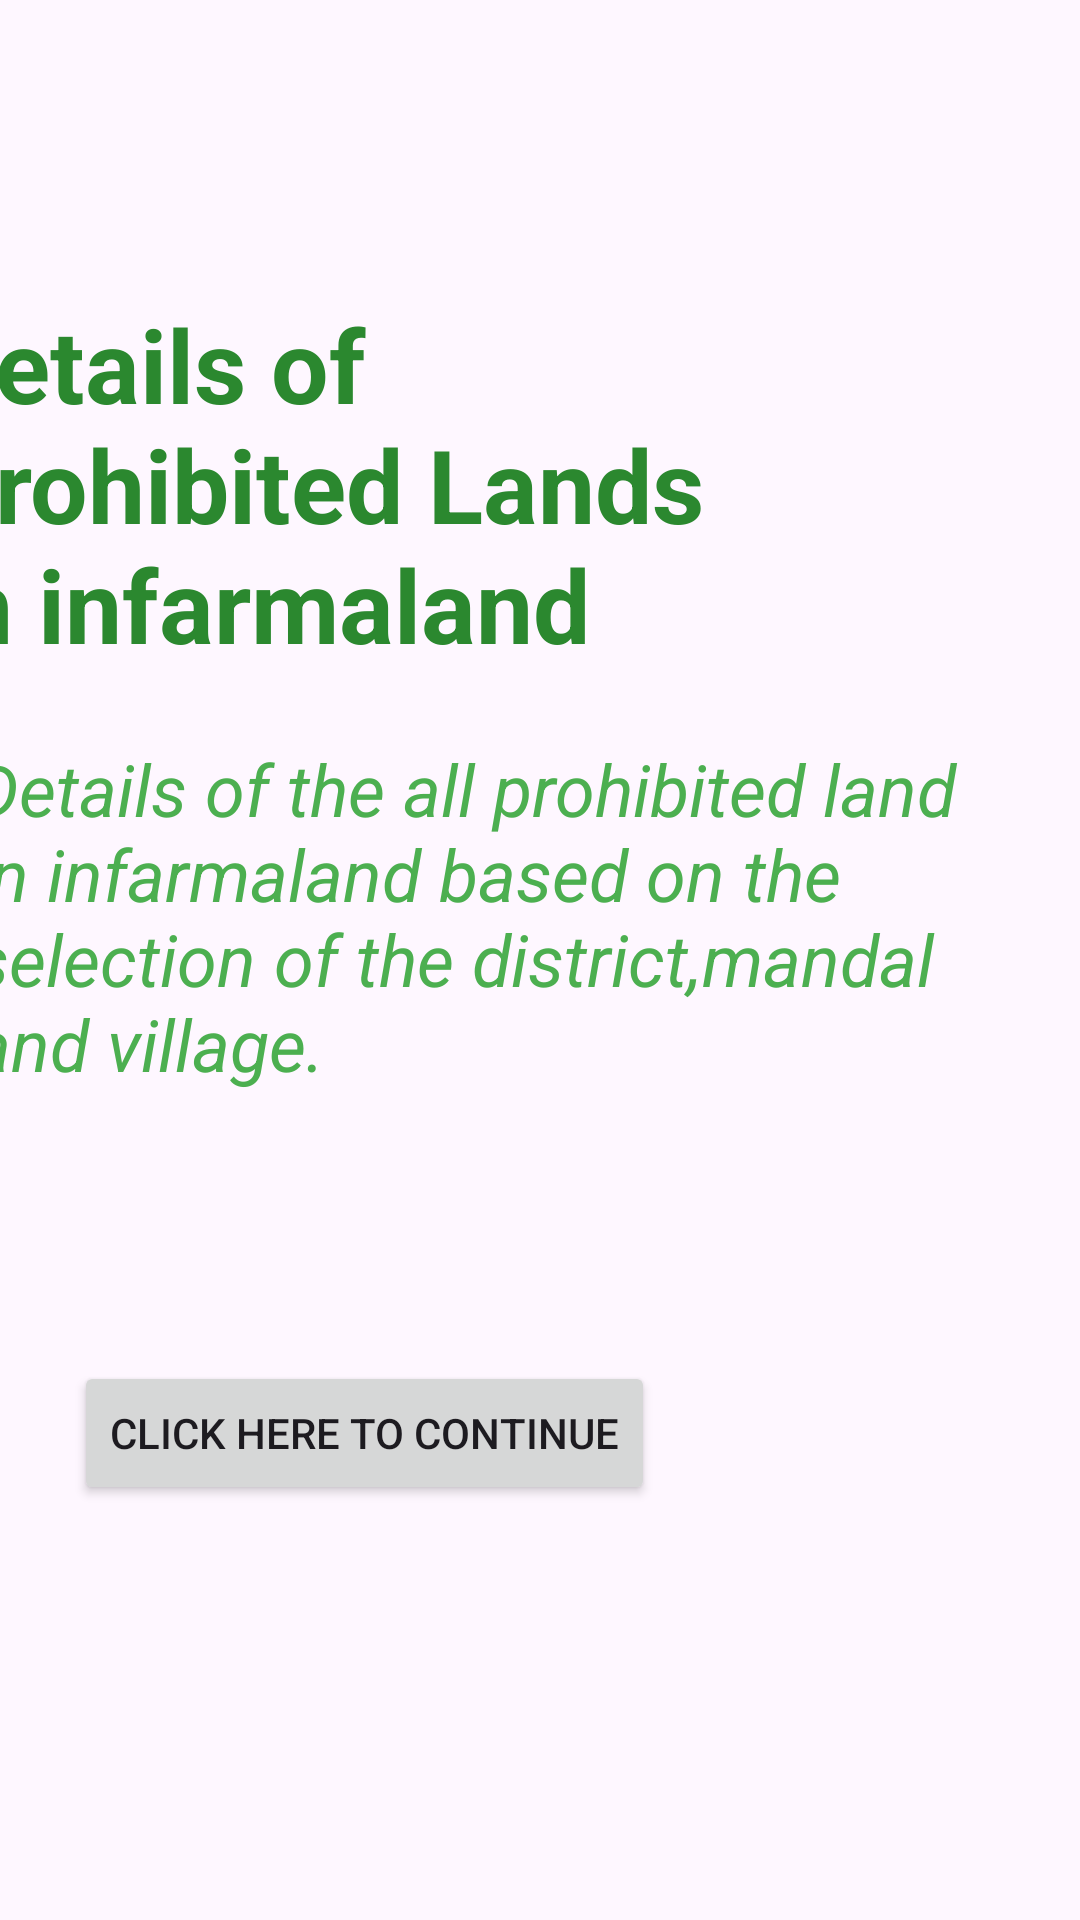

Reconstruct the res/layout file that produces this screen, plus the resources it refers to.
<!-- AndroidManifest.xml: application theme Theme.Infarmaland2 -->
<!-- res/layout/fragement_five.xml -->
<?xml version="1.0" encoding="utf-8"?>
<androidx.constraintlayout.widget.ConstraintLayout xmlns:android="http://schemas.android.com/apk/res/android"
    xmlns:app="http://schemas.android.com/apk/res-auto"
    xmlns:tools="http://schemas.android.com/tools"
    android:layout_width="match_parent"
    android:layout_height="match_parent">

    <FrameLayout
        android:id="@+id/frameLayout2"
        android:layout_width="407dp"
        android:layout_height="131dp"
        android:layout_marginStart="1dp"
        android:layout_marginTop="1dp"
        android:layout_marginEnd="3dp"
        android:layout_marginBottom="13dp"
        app:layout_constraintBottom_toTopOf="@+id/textView6"
        app:layout_constraintEnd_toEndOf="parent"
        app:layout_constraintHorizontal_bias="1.0"
        app:layout_constraintStart_toStartOf="parent"
        app:layout_constraintTop_toTopOf="parent">

    </FrameLayout>

    <TextView
        android:id="@+id/textView6"
        android:layout_width="277dp"
        android:layout_height="127dp"
        android:layout_marginStart="2dp"
        android:layout_marginTop="13dp"
        android:layout_marginEnd="133dp"
        android:layout_marginBottom="14dp"
        android:text="Details of Prohibited Lands in infarmaland"
        android:textColor="#2B882F"
        android:textSize="34sp"
        android:textStyle="bold"
        app:layout_constraintBottom_toTopOf="@+id/textView7"
        app:layout_constraintEnd_toEndOf="parent"
        app:layout_constraintStart_toStartOf="parent"
        app:layout_constraintTop_toBottomOf="@+id/frameLayout2" />

    <TextView
        android:id="@+id/textView7"
        android:layout_width="334dp"
        android:layout_height="158dp"
        android:layout_marginStart="16dp"
        android:layout_marginTop="7dp"
        android:layout_marginEnd="61dp"
        android:layout_marginBottom="28dp"
        android:text="Details of the all prohibited land in infarmaland based on the selection of the district,mandal and village."
        android:textColor="#4CAF50"
        android:textSize="24sp"
        android:textStyle="italic"
        app:layout_constraintBottom_toTopOf="@+id/button11"
        app:layout_constraintEnd_toEndOf="parent"
        app:layout_constraintStart_toStartOf="parent"
        app:layout_constraintTop_toBottomOf="@+id/textView6" />

    <Button
        android:id="@+id/button11"
        android:layout_width="wrap_content"
        android:layout_height="wrap_content"
        android:layout_marginStart="37dp"
        android:layout_marginTop="21dp"
        android:layout_marginEnd="154dp"
        android:layout_marginBottom="198dp"
        android:text="CLICK HERE TO CONTINUE"
        app:layout_constraintBottom_toBottomOf="parent"
        app:layout_constraintEnd_toEndOf="parent"
        app:layout_constraintStart_toStartOf="parent"
        app:layout_constraintTop_toBottomOf="@+id/textView7" />
</androidx.constraintlayout.widget.ConstraintLayout>
<!-- resources referenced by this layout -->
<resources>
  <style name="Theme.Infarmaland2" parent="Base.Theme.Infarmaland2" />
  <style name="Base.Theme.Infarmaland2" parent="Theme.Material3.DayNight.NoActionBar">
          
          
      </style>
</resources>
